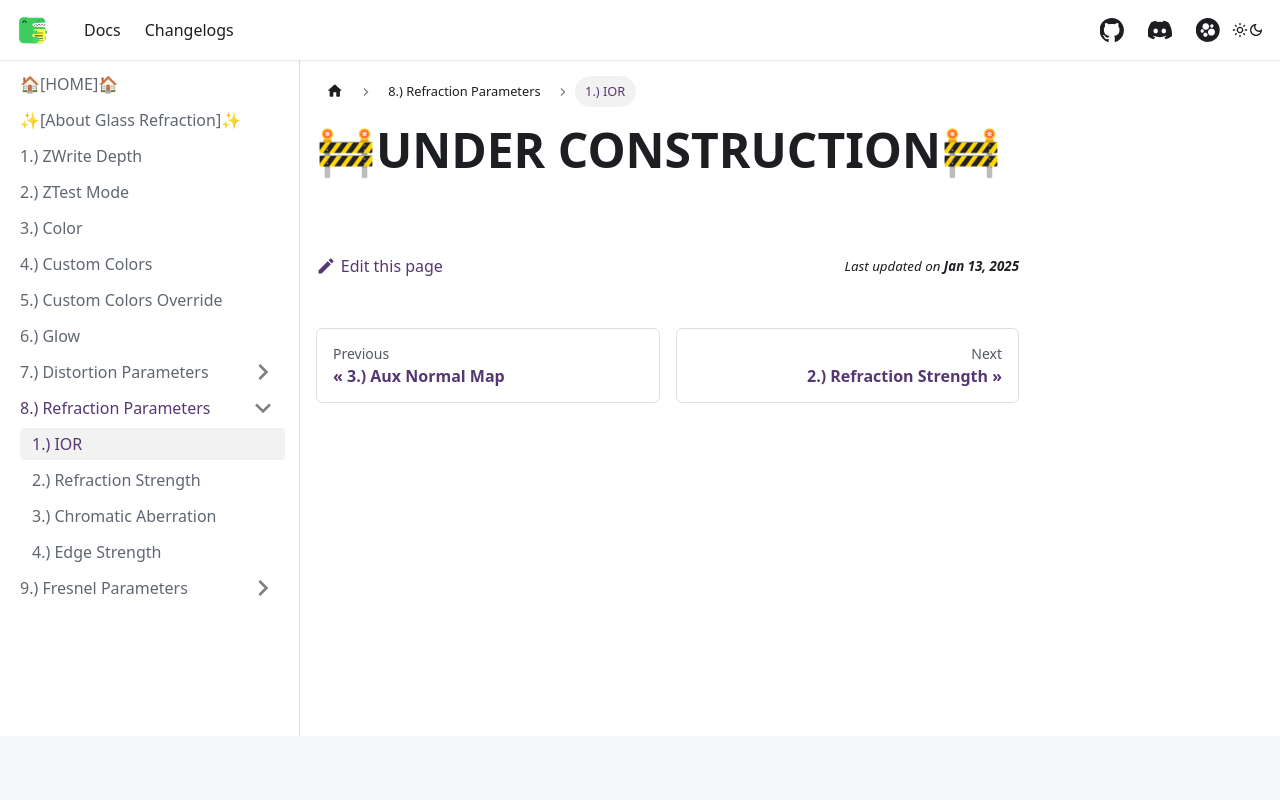

repository: AlexxSeven/project-docs · page: shaders/glassref/refractionParam/ior.html · generator: docusaurus

---
sidebar_position: 1
title: 1.) IOR
displayed_sidebar: glassrefSidebar
---

# 🚧UNDER CONSTRUCTION🚧
